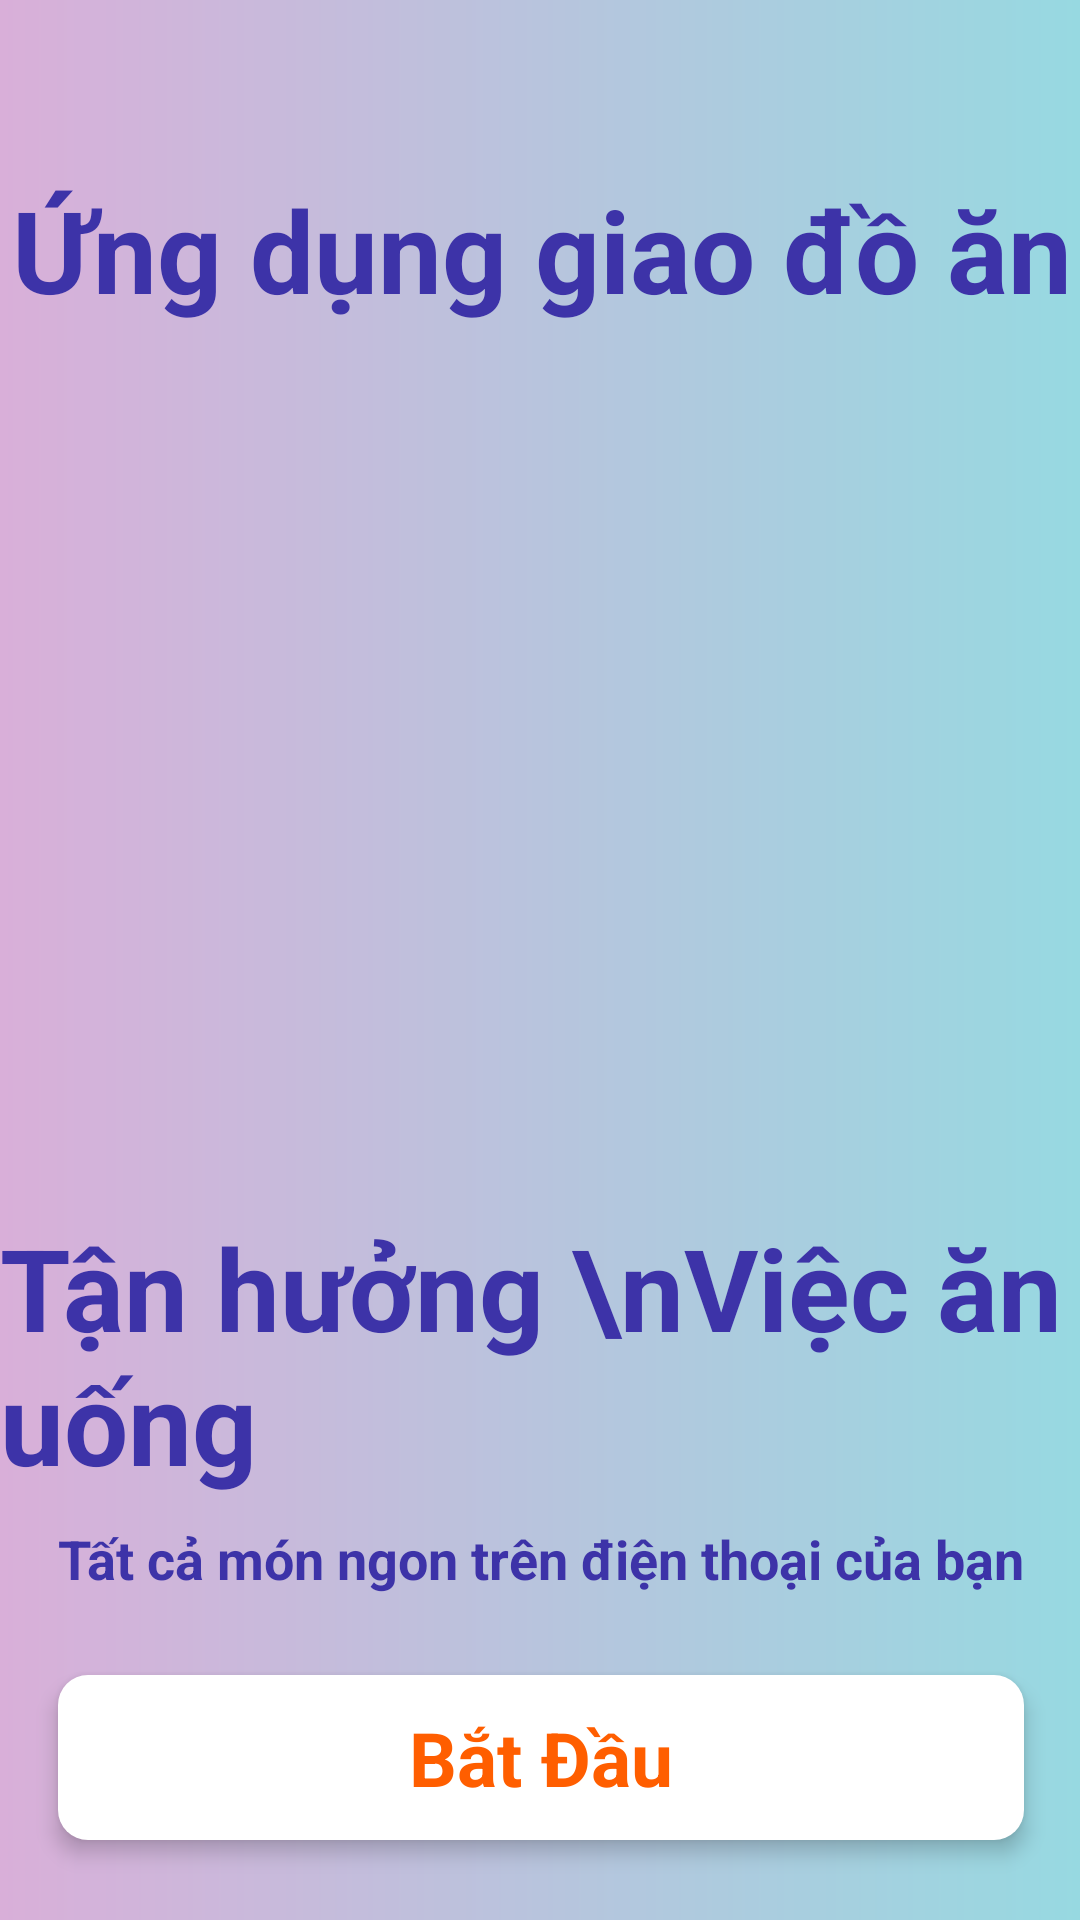

Reconstruct the res/layout file that produces this screen, plus the resources it refers to.
<!-- AndroidManifest.xml: application theme Theme.GS17 -->
<!-- res/layout/activity_intro.xml -->
<?xml version="1.0" encoding="utf-8"?>
<androidx.constraintlayout.widget.ConstraintLayout xmlns:android="http://schemas.android.com/apk/res/android"
    xmlns:app="http://schemas.android.com/apk/res-auto"
    xmlns:tools="http://schemas.android.com/tools"
    android:id="@+id/main"
    android:layout_width="match_parent"
    android:layout_height="match_parent"
    android:background="@drawable/gradient_background"
    tools:context=".Activity.IntroActivity"
    android:orientation="vertical">

    <ImageView
        android:id="@+id/imageView2"
        android:layout_width="wrap_content"
        android:layout_height="wrap_content"
        android:src="@drawable/logo"
        app:layout_constraintBottom_toBottomOf="parent"
        app:layout_constraintEnd_toEndOf="parent"
        app:layout_constraintHorizontal_bias="0.0"
        app:layout_constraintStart_toStartOf="parent"
        app:layout_constraintTop_toTopOf="parent"
        app:layout_constraintVertical_bias="0.317" />

    <TextView
        android:id="@+id/textView4"
        android:layout_width="wrap_content"
        android:layout_height="wrap_content"
        android:text="Ứng dụng giao đồ ăn"
        android:textColor="#3d33a8"
        android:textSize="38sp"
        android:textStyle="bold"
        app:layout_constraintBottom_toBottomOf="parent"
        app:layout_constraintEnd_toEndOf="parent"
        app:layout_constraintHorizontal_bias="0.603"
        app:layout_constraintStart_toStartOf="parent"
        app:layout_constraintTop_toTopOf="parent"
        app:layout_constraintVertical_bias="0.098" />

    <TextView
        android:id="@+id/textView5"
        android:layout_width="wrap_content"
        android:layout_height="wrap_content"
        android:layout_marginTop="16dp"
        android:text="Tận hưởng \nViệc ăn uống"
        android:textColor="#3d33a8"
        android:textSize="38sp"
        android:textStyle="bold"
        app:layout_constraintBottom_toBottomOf="parent"
        app:layout_constraintEnd_toEndOf="parent"
        app:layout_constraintHorizontal_bias="0.201"
        app:layout_constraintStart_toStartOf="parent"
        app:layout_constraintTop_toTopOf="parent"
        app:layout_constraintVertical_bias="0.733" />

    <TextView
        android:id="@+id/textView6"
        android:layout_width="wrap_content"
        android:layout_height="wrap_content"
        android:layout_marginTop="20dp"
        android:text="Tất cả món ngon trên điện thoại của bạn"
        android:textColor="#3d33a8"
        android:textSize="18sp"
        android:textStyle="bold"
        app:layout_constraintBottom_toBottomOf="parent"
        app:layout_constraintEnd_toEndOf="parent"
        app:layout_constraintHorizontal_bias="0.506"
        app:layout_constraintStart_toStartOf="parent"
        app:layout_constraintTop_toTopOf="parent"
        app:layout_constraintVertical_bias="0.818" />

    <androidx.constraintlayout.widget.ConstraintLayout
        android:id="@+id/btn_start"
        android:layout_width="0dp"
        android:layout_height="55dp"
        android:background="@drawable/white_button"
        android:elevation="4dp"
        app:layout_constraintBottom_toBottomOf="parent"
        app:layout_constraintEnd_toEndOf="@+id/textView6"
        app:layout_constraintStart_toStartOf="@+id/textView6"
        app:layout_constraintTop_toBottomOf="@+id/textView6">

        <TextView
            android:id="@+id/textView8"
            android:layout_width="wrap_content"
            android:layout_height="wrap_content"
            android:text="Bắt Đầu"
            android:textColor="#ff5e00"
            android:textSize="25dp"
            android:textStyle="bold"
            app:layout_constraintBottom_toBottomOf="parent"
            app:layout_constraintEnd_toEndOf="parent"
            app:layout_constraintStart_toStartOf="parent"
            app:layout_constraintTop_toTopOf="parent" />
    </androidx.constraintlayout.widget.ConstraintLayout>

</androidx.constraintlayout.widget.ConstraintLayout>
<!-- resources referenced by this layout -->
<resources>
  <!-- drawable gradient_background (drawable) -->
  <?xml version="1.0" encoding="utf-8"?>
  <layer-list xmlns:android="http://schemas.android.com/apk/res/android">
      <item>
          <shape>
              <gradient
                  android:angle="0"
                  android:startColor="#D9AFD9"
                  android:endColor="#97D9E1"
                  android:type="linear" />
          </shape>
      </item>
  </layer-list>
  <!-- drawable white_button (drawable) -->
  <?xml version="1.0" encoding="utf-8"?>
  <selector xmlns:android="http://schemas.android.com/apk/res/android">
      <item>
          <shape>
              <solid android:color="#ffffff"></solid>
              <corners android:radius="10dp"></corners>
  
          </shape>
      </item>
  </selector>
  <style name="Theme.GS17" parent="Base.Theme.GS17" />
  <style name="Base.Theme.GS17" parent="Theme.Material3.DayNight.NoActionBar">
          
          
      </style>
</resources>
